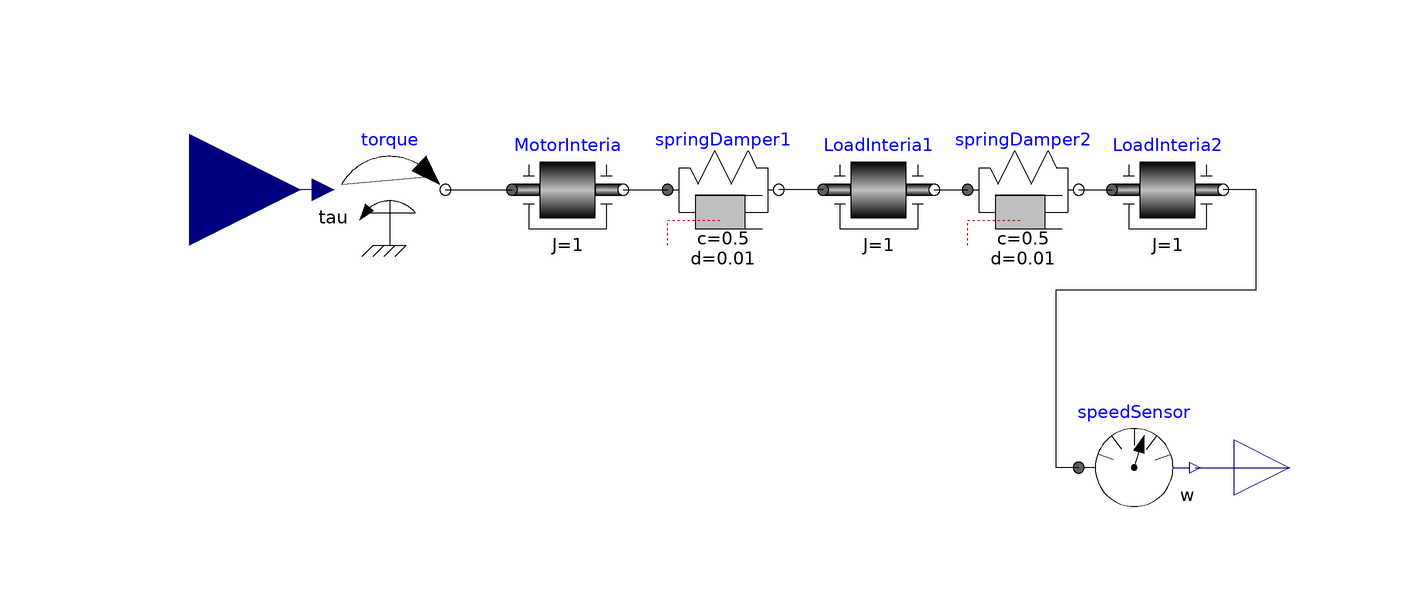

The Modelica model whose source follows is shown above as a component diagram (icons at their Placement, wires along their Line points).

model ex1_motor_elastic "Model of a motor with elastic loads connected"
  Modelica.Mechanics.Rotational.Sources.Torque torque
    annotation (Placement(transformation(extent={{-70,30},{-50,50}})));
  Modelica.Mechanics.Rotational.Components.Inertia MotorInteria(J=1)
    annotation (Placement(transformation(extent={{-38,30},{-18,50}})));
  Modelica.Mechanics.Rotational.Components.SpringDamper springDamper2(c=0.5, d=
        0.01) annotation (Placement(transformation(extent={{44,30},{64,50}})));
  Modelica.Mechanics.Rotational.Components.SpringDamper springDamper1(c=0.5, d=
        0.01) annotation (Placement(transformation(extent={{-10,30},{10,50}})));
  Modelica.Mechanics.Rotational.Components.Inertia LoadInteria1(J=1)
    annotation (Placement(transformation(extent={{18,30},{38,50}})));
  Modelica.Mechanics.Rotational.Components.Inertia LoadInteria2(J=1)
    annotation (Placement(transformation(extent={{70,30},{90,50}})));
  Modelica.Mechanics.Rotational.Sensors.SpeedSensor speedSensor
    annotation (Placement(transformation(extent={{64,-20},{84,0}})));
  Modelica.Blocks.Interfaces.RealInput u
    annotation (Placement(transformation(extent={{-116,20},{-76,60}})));
  Modelica.Blocks.Interfaces.RealOutput y
    annotation (Placement(transformation(extent={{92,-20},{112,0}})));
equation
  connect(torque.flange, MotorInteria.flange_a) annotation (Line(
      points={{-50,40},{-38,40}},
      color={0,0,0},
      smooth=Smooth.None));
  connect(LoadInteria1.flange_a, springDamper1.flange_b) annotation (Line(
      points={{18,40},{10,40}},
      color={0,0,0},
      smooth=Smooth.None));
  connect(MotorInteria.flange_b, springDamper1.flange_a) annotation (Line(
      points={{-18,40},{-10,40}},
      color={0,0,0},
      smooth=Smooth.None));
  connect(LoadInteria1.flange_b, springDamper2.flange_a) annotation (Line(
      points={{38,40},{44,40}},
      color={0,0,0},
      smooth=Smooth.None));
  connect(springDamper2.flange_b, LoadInteria2.flange_a) annotation (Line(
      points={{64,40},{70,40}},
      color={0,0,0},
      smooth=Smooth.None));
  connect(speedSensor.flange, LoadInteria2.flange_b) annotation (Line(
      points={{64,-10},{60,-10},{60,22},{96,22},{96,40},{90,40}},
      color={0,0,0},
      smooth=Smooth.None));
  connect(torque.tau, u) annotation (Line(
      points={{-72,40},{-96,40}},
      color={0,0,127},
      smooth=Smooth.None));
  connect(speedSensor.w, y) annotation (Line(
      points={{85,-10},{102,-10}},
      color={0,0,127},
      smooth=Smooth.None));
  connect(y, y) annotation (Line(
      points={{102,-10},{102,-10}},
      color={0,0,127},
      smooth=Smooth.None));
  annotation (uses(Modelica(version="3.2.1")), Diagram(coordinateSystem(
          preserveAspectRatio=false, extent={{-100,-100},{100,100}}), graphics));
end ex1_motor_elastic;